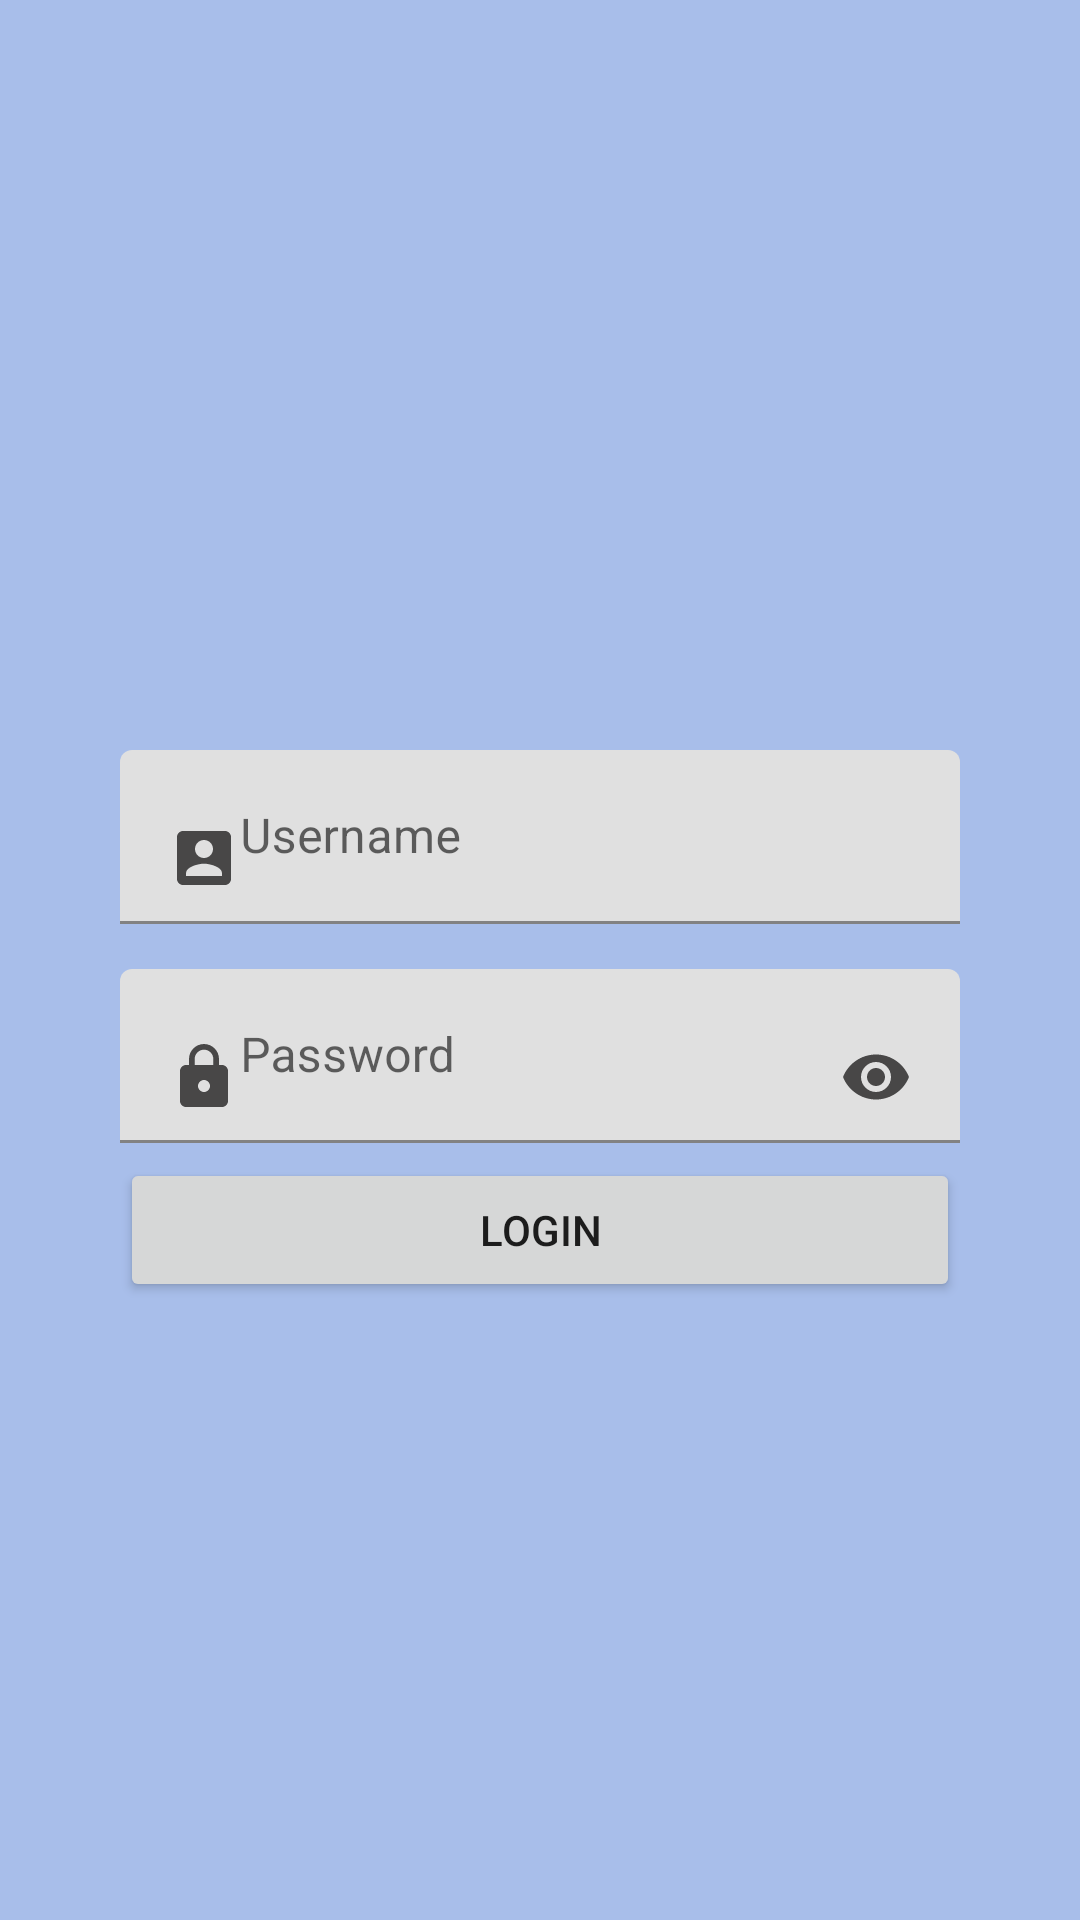

Layout XML and referenced resources for this Android screen:
<!-- AndroidManifest.xml: application theme Theme.Days2 -->
<!-- res/layout/linear_layout2.xml -->
<?xml version="1.0" encoding="utf-8"?>
<LinearLayout xmlns:android="http://schemas.android.com/apk/res/android"
    android:orientation="vertical"
    android:background="#A8BEEA"
    android:padding="40dp"
    android:layout_width="match_parent"
    android:layout_height="match_parent">

    <ImageView
        android:layout_width="match_parent"
        android:layout_height="190dp"
        android:src="@drawable/logo"/>
    <com.google.android.material.textfield.TextInputLayout
        android:layout_marginTop="20dp"
        android:layout_width="match_parent"
        android:layout_height="wrap_content">

        <com.google.android.material.textfield.TextInputEditText
            android:layout_width="match_parent"
            android:layout_height="wrap_content"
            android:drawableStart="@drawable/ic_account"
            android:hint="@string/Username"/>

    </com.google.android.material.textfield.TextInputLayout>

    <com.google.android.material.textfield.TextInputLayout
        android:layout_marginTop="15dp"
        android:layout_width="match_parent"
        android:layout_height="wrap_content">

        <com.google.android.material.textfield.TextInputEditText
            android:inputType="textPassword"
            android:layout_width="match_parent"
            android:layout_height="wrap_content"
            android:drawableStart="@drawable/ic_password"
            android:drawableEnd="@drawable/ic_show"
            android:hint="@string/Password"/>

    </com.google.android.material.textfield.TextInputLayout>

    <Button
        android:layout_width="match_parent"
        android:layout_height="wrap_content"
        android:text="@string/Login"
        android:layout_marginTop="5dp"/>


</LinearLayout>
<!-- resources referenced by this layout -->
<resources>
  <!-- drawable ic_account (drawable) -->
  <vector android:height="24dp" android:tint="#484747"
      android:viewportHeight="24" android:viewportWidth="24"
      android:width="24dp" xmlns:android="http://schemas.android.com/apk/res/android">
      <path android:fillColor="@android:color/white" android:pathData="M3,5v14c0,1.1 0.89,2 2,2h14c1.1,0 2,-0.9 2,-2L21,5c0,-1.1 -0.9,-2 -2,-2L5,3c-1.11,0 -2,0.9 -2,2zM15,9c0,1.66 -1.34,3 -3,3s-3,-1.34 -3,-3 1.34,-3 3,-3 3,1.34 3,3zM6,17c0,-2 4,-3.1 6,-3.1s6,1.1 6,3.1v1L6,18v-1z"/>
  </vector>
  <!-- drawable ic_password (drawable) -->
  <vector android:height="24dp" android:tint="#484747"
      android:viewportHeight="24" android:viewportWidth="24"
      android:width="24dp" xmlns:android="http://schemas.android.com/apk/res/android">
      <path android:fillColor="@android:color/white" android:pathData="M18,8h-1L17,6c0,-2.76 -2.24,-5 -5,-5S7,3.24 7,6v2L6,8c-1.1,0 -2,0.9 -2,2v10c0,1.1 0.9,2 2,2h12c1.1,0 2,-0.9 2,-2L20,10c0,-1.1 -0.9,-2 -2,-2zM12,17c-1.1,0 -2,-0.9 -2,-2s0.9,-2 2,-2 2,0.9 2,2 -0.9,2 -2,2zM15.1,8L8.9,8L8.9,6c0,-1.71 1.39,-3.1 3.1,-3.1 1.71,0 3.1,1.39 3.1,3.1v2z"/>
  </vector>
  <!-- drawable ic_show (drawable) -->
  <vector android:height="24dp" android:tint="#484747"
      android:viewportHeight="24" android:viewportWidth="24"
      android:width="24dp" xmlns:android="http://schemas.android.com/apk/res/android">
      <path android:fillColor="@android:color/white" android:pathData="M12,4.5C7,4.5 2.73,7.61 1,12c1.73,4.39 6,7.5 11,7.5s9.27,-3.11 11,-7.5c-1.73,-4.39 -6,-7.5 -11,-7.5zM12,17c-2.76,0 -5,-2.24 -5,-5s2.24,-5 5,-5 5,2.24 5,5 -2.24,5 -5,5zM12,9c-1.66,0 -3,1.34 -3,3s1.34,3 3,3 3,-1.34 3,-3 -1.34,-3 -3,-3z"/>
  </vector>
  <string name="Login">Login</string>
  <string name="Password">Password</string>
  <string name="Username">Username</string>
  <style name="Theme.Days2" parent="Theme.MaterialComponents.DayNight.NoActionBar">
          
          <item name="colorPrimary">@color/purple_500</item>
          <item name="colorPrimaryVariant">@color/purple_700</item>
          <item name="colorOnPrimary">@color/white</item>
          
          <item name="colorSecondary">@color/teal_200</item>
          <item name="colorSecondaryVariant">@color/teal_700</item>
          <item name="colorOnSecondary">@color/black</item>
          
          <item name="android:statusBarColor" tools:targetApi="l">?attr/colorPrimaryVariant</item>
          
      </style>
  <color name="purple_500">#FF6200EE</color>
  <color name="purple_700">#FF3700B3</color>
  <color name="white">#FFFFFFFF</color>
  <color name="teal_200">#FF03DAC5</color>
  <color name="teal_700">#FF018786</color>
  <color name="black">#FF000000</color>
</resources>
